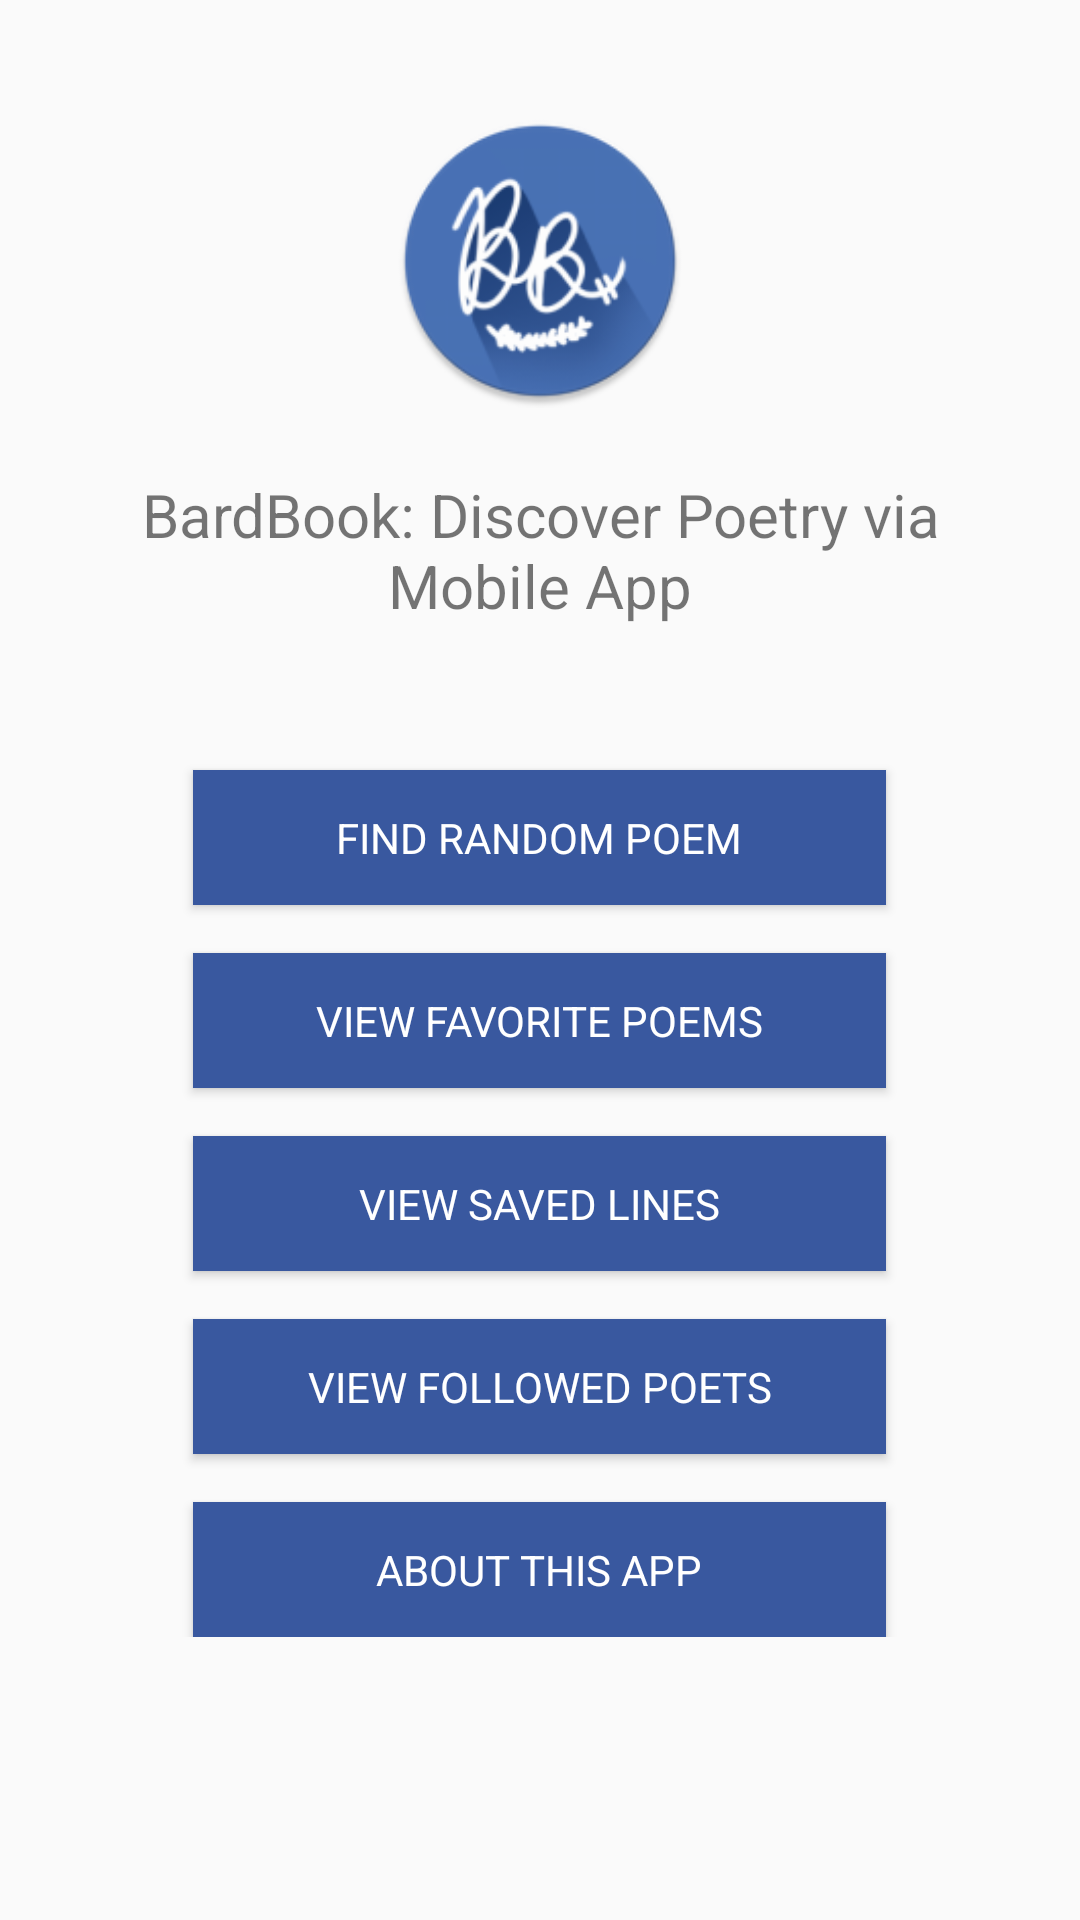

Write the Android layout XML for this screen, with the resource values it uses.
<!-- AndroidManifest.xml: application theme AppTheme -->
<!-- res/layout/activity_home.xml -->
<?xml version="1.0" encoding="utf-8"?>
<android.support.constraint.ConstraintLayout xmlns:android="http://schemas.android.com/apk/res/android"
    xmlns:app="http://schemas.android.com/apk/res-auto"
    xmlns:tools="http://schemas.android.com/tools"
    android:layout_width="match_parent"
    android:layout_height="match_parent"
    tools:context=".Home">

    <ScrollView
        android:layout_width="match_parent"
        android:layout_height="match_parent"
        tools:layout_editor_absoluteX="0dp"
        tools:layout_editor_absoluteY="0dp">


        <LinearLayout
            android:id="@+id/linearlayout"
            android:layout_width="match_parent"
            android:layout_height="match_parent"
            android:orientation="vertical">

            <ImageView
                android:id="@+id/logo"
                android:layout_width="98dp"
                android:layout_height="110dp"
                android:layout_marginTop="32dp"
                android:scaleType="fitCenter"
                android:layout_gravity="center"
                app:layout_constraintBottom_toTopOf="@+id/head"
                app:layout_constraintHorizontal_bias="0.5"
                app:layout_constraintLeft_toLeftOf="parent"
                app:layout_constraintRight_toRightOf="parent"
                app:layout_constraintTop_toTopOf="parent"
                app:layout_constraintVertical_bias="0.8"
                app:srcCompat="@mipmap/ic_launcher_round"/>

            <TextView
                android:id="@+id/head"
                android:layout_width="match_parent"
                android:layout_height="wrap_content"
                android:layout_marginLeft="16dp"
                android:layout_marginTop="16dp"
                android:layout_marginRight="16dp"
                android:layout_gravity="center"
                android:text="BardBook: Discover Poetry via Mobile App"
                android:textAlignment="center"
                android:textSize="20dp"
                app:layout_constraintHorizontal_bias="0.5"
                app:layout_constraintLeft_toLeftOf="parent"
                app:layout_constraintRight_toRightOf="parent"
                app:layout_constraintTop_toBottomOf="@id/logo"
                app:fontFamily="@font/cinzel_decorative"/>

            <ProgressBar
                android:id="@+id/progressBar"
                style="?android:attr/progressBarStyle"
                android:layout_width="match_parent"
                android:layout_height="wrap_content"
                tools:layout_editor_absoluteY="100dp"
                app:layout_constraintTop_toBottomOf="@+id/head"
                android:visibility="invisible"/>

            <Button
                android:id="@+id/randomPoem"
                android:layout_width="231dp"
                android:layout_height="45dp"
                android:background="#39589F"
                android:onClick="start"
                android:layout_gravity="center"
                android:text="Find Random Poem"
                android:textColor="#FFFFFF"
                android:textColorHint="#00D3D3D3"
                app:layout_constraintLeft_toLeftOf="parent"
                app:layout_constraintRight_toRightOf="parent"
                app:layout_constraintTop_toBottomOf="@+id/head"
                app:fontFamily="@font/cormorant_garamond_light"/>

            <Button
                android:id="@+id/favoritePoems"
                android:layout_width="231dp"
                android:layout_height="45dp"
                android:layout_marginTop="16dp"
                android:background="#39589F"
                android:layout_gravity="center"
                android:onClick="favPoems"
                android:text="View Favorite Poems"
                android:textColor="#FFFFFF"
                android:textColorHint="#00D3D3D3"
                app:layout_constraintLeft_toLeftOf="parent"
                app:layout_constraintRight_toRightOf="parent"
                app:layout_constraintTop_toBottomOf="@+id/randomPoem"
                app:fontFamily="@font/cormorant_garamond_light"/>

            <Button
                android:id="@+id/savedQuotes"
                android:layout_width="231dp"
                android:layout_height="45dp"
                android:layout_marginTop="16dp"
                android:layout_gravity="center"
                android:background="#39589F"
                android:onClick="savedQuotes"
                android:text="View Saved Lines"
                android:textColor="#FFFFFF"
                android:textColorHint="#00D3D3D3"
                app:layout_constraintLeft_toLeftOf="parent"
                app:layout_constraintRight_toRightOf="parent"
                app:layout_constraintTop_toBottomOf="@+id/favoritePoems"
                app:fontFamily="@font/cormorant_garamond_light"/>

            <Button
                android:id="@+id/followedPoets"
                android:layout_width="231dp"
                android:layout_height="45dp"
                android:layout_marginTop="16dp"
                android:background="#39589F"
                android:layout_gravity="center"
                android:onClick="followedPoets"
                android:text="View Followed Poets"
                android:textColor="#FFFFFF"
                android:textColorHint="#00D3D3D3"
                app:layout_constraintLeft_toLeftOf="parent"
                app:layout_constraintRight_toRightOf="parent"
                app:layout_constraintTop_toBottomOf="@+id/savedQuotes"
                app:fontFamily="@font/cormorant_garamond_light"/>

            <Button
                android:id="@+id/aboutApp"
                android:layout_width="231dp"
                android:layout_height="45dp"
                android:layout_marginTop="16dp"
                android:background="#39589F"
                android:layout_gravity="center"
                android:onClick="about"
                android:text="About This App"
                android:textColor="#FFFFFF"
                android:textColorHint="#00D3D3D3"
                app:layout_constraintLeft_toLeftOf="parent"
                app:layout_constraintRight_toRightOf="parent"
                app:layout_constraintTop_toBottomOf="@+id/savedQuotes"
                app:fontFamily="@font/cormorant_garamond_light"/>

        </LinearLayout>


    </ScrollView>

</android.support.constraint.ConstraintLayout>
<!-- resources referenced by this layout -->
<resources>
  <!-- mipmap ic_launcher_round: png bitmap (mipmap-hdpi, 6647 bytes) -->
  <style name="AppTheme" parent="Theme.AppCompat.Light.NoActionBar">
          
          <item name="colorPrimary">@color/colorPrimary</item>
          <item name="colorPrimaryDark">@color/colorPrimaryDark</item>
          <item name="colorAccent">@color/colorAccent</item>
      </style>
  <color name="colorPrimary">#39589F</color>
  <color name="colorPrimaryDark">#303F70</color>
  <color name="colorAccent">#FF4081</color>
</resources>
